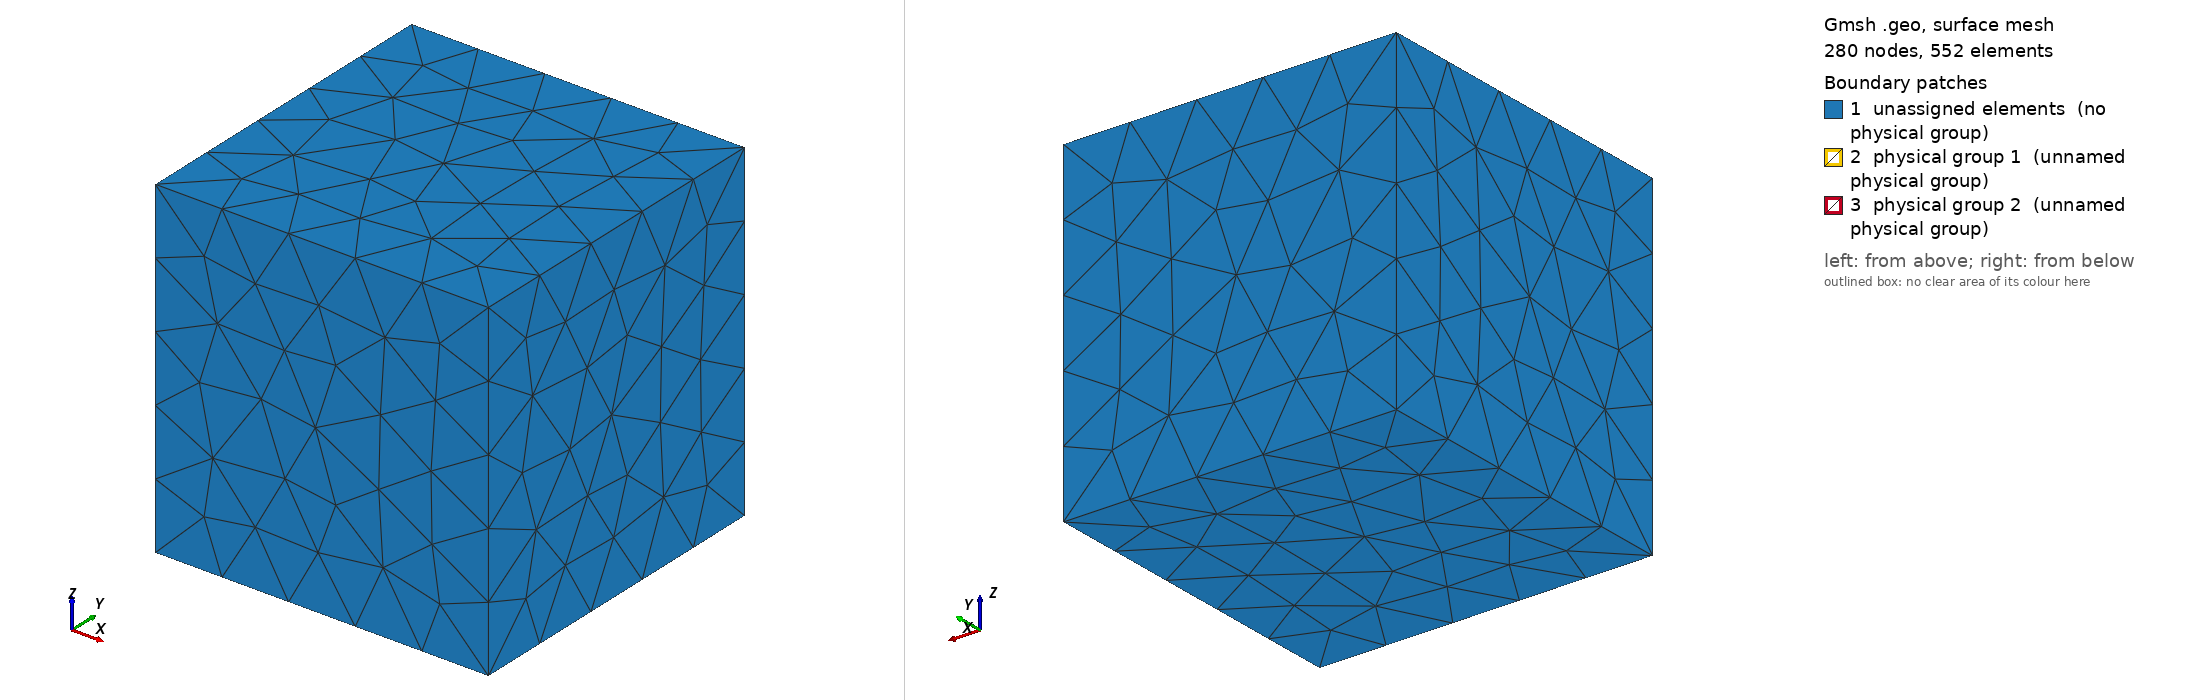

Gmsh geometry script, surface-meshed: 280 nodes, 552 surface elements. Boundary patches (legend numbers): 1 unassigned elements (no physical group), 2 physical group 1 (unnamed physical group), 3 physical group 2 (unnamed physical group). Left view from above one corner, right view from below the opposite corner. Legend entries are the model's physical surfaces; 'unassigned elements' are surfaces in no physical group. The drawing asked Gmsh for element sizes between 1% and 20% of the model's largest extent; the script's own settings can give other sizes.

=== parallel_plate.geo (drawn) ===
//----------------------------------------------------------------------
// parallel_plate.geo
// A parallel plate capacitor built from two gf_rectangle objects.
// ---------------------------------------------------------------------

// Create the counters.
n_physv = 1; // physical volumes
n_physs = 1; // physical surfaces
n_bdry = 0;  // number of boundary surfaces

// Include the components.
Include "gf_rectangle.geo";

// Create outer bounding box; first set parameters and then return values.
x0 = 0; y0 = 0; z0 = 0; lc = 1; l = 2; w = 2; h = 2;
sl = -1; s1 = -1; s2 = -1; s3 = -1; s4 = -1; s5 = -1; s6 = -1;
Call gf_rectangle;

// Create the inner box, the top and bottom of which will be assigned voltages.
x0 = 0; y0 = 0; z0 = 0; lc = 1; l = 1; w = 1; h = 1;
sl = -1; s1 = -1; s2 = -1; s3 = -1; s4 = -1; s5 = -1; s6 = -1;
Call gf_rectangle;

// Save the surface IDs for the top and bottom of the inner box and volume.
s_top_plate = s5;
s_bottom_plate = s6;
vol_inner = newv; Volume(vol_inner) = {sl};

// Create physical surfaces for the top and bottom plates.
physs_top_plate = n_physs; Physical Surface(physs_top_plate) = {s_top_plate}; n_physs += 1;
physs_bottom_plate = n_physs; Physical Surface(physs_bottom_plate) = {s_bottom_plate}; n_physs += 1;

// Create the bounding volume.
vol_bound = newv; Volume(vol_bound) = {bounds[]};

// Create the physical volumes.
physv_gas = n_physv; Physical Volume(physv_gas) = {vol_inner, vol_bound}; n_physv += 1;
physv_dielectric = n_physv; Physical Volume(physv_dielectric) = {vol_inner}; n_physv += 1;


=== gf_rectangle.geo (included by parallel_plate.geo) ===
// *********************************************************************
// gf_rectangle.geo
// -----------------
// A rectangle.
//
// ---------------------------------------------------------------------
// Parameters
// ---------------------------------------------------------------------
// x0: x position of center
// y0: y position of center
// z0: z position of center
// lc: characteristic length
// l: length
// w: width
// h: height
//
// ---------------------------------------------------------------------
// Return Values
// ---------------------------------------------------------------------
// vol: the ID of the inner volume
// s1: ID of surface 1: normal -x
// s2: ID of surface 2: normal +y
// s3: ID of surface 3: normal +x
// s4: ID of surface 4: normal -y
// s5: ID of surface 5: normal +z
// s6: ID of surface 6: normal -z
//
// *********************************************************************

// Default parameters
x0 = 0;
y0 = 0;
z0 = 0;
l = 1;
w = 1;
h = 1;
lc = 1;

Function gf_rectangle
 
  // *******************************
  // Points

  // *******************************

  p1 = newp; Point(p1) = {x0-l/2, y0-w/2, z0-h/2, lc};
  p2 = newp; Point(p2) = {x0-l/2, y0-w/2, z0+h/2, lc};
  p3 = newp; Point(p3) = {x0-l/2, y0+w/2, z0-h/2, lc};
  p4 = newp; Point(p4) = {x0-l/2, y0+w/2, z0+h/2, lc};
  p5 = newp; Point(p5) = {x0+l/2, y0-w/2, z0-h/2, lc};
  p6 = newp; Point(p6) = {x0+l/2, y0-w/2, z0+h/2, lc};
  p7 = newp; Point(p7) = {x0+l/2, y0+w/2, z0-h/2, lc};
  p8 = newp; Point(p8) = {x0+l/2, y0+w/2, z0+h/2, lc};

  // *******************************
  // Lines
  // *******************************

  l1 = newl; Line(l1) = {p1,p2};
  l2 = newl; Line(l2) = {p2,p4};
  l3 = newl; Line(l3) = {p4,p3};
  l4 = newl; Line(l4) = {p3,p1};
  l5 = newl; Line(l5) = {p5,p6};
  l6 = newl; Line(l6) = {p6,p8};
  l7 = newl; Line(l7) = {p8,p7};
  l8 = newl; Line(l8) = {p7,p5};
  l9 = newl; Line(l9) = {p1,p5};
  l10 = newl; Line(l10) = {p2,p6};
  l11 = newl; Line(l11) = {p3,p7};
  l12 = newl; Line(l12) = {p4,p8};

  // *******************************
  // Surfaces
  // *******************************

  lp1 = newll; Line Loop(lp1) = {l1, l2, l3, l4};
  s1 = news; Plane Surface(s1) = {lp1};
  lp2 = newll; Line Loop(lp2) = {l12, l7, -l11, -l3};
  s2 = news; Plane Surface(s2) = {lp2};
  lp3 = newll; Line Loop(lp3) = {-l5, -l6, -l7, -l8};
  s3 = news; Plane Surface(s3) = {lp3};
  lp4 = newll; Line Loop(lp4) = {-l10, l5, l9, -l1};
  s4 = news; Plane Surface(s4) = {lp4};
  lp5 = newll; Line Loop(lp5) = {-l2, -l12, l6, l10};
  s5 = news; Plane Surface(s5) = {lp5};
  lp6 = newll; Line Loop(lp6) = {-l9, l8, l11, -l4};
  s6 = news; Plane Surface(s6) = {lp6};

  // *******************************
  // Volumes
  // *******************************

  sl = newsl; Surface Loop(sl) = {s5, s1, s4, s3, s2, s6};

  // ---------------------------------------

  // Update the boundaries array.
  bounds[n_bdry] = sl; n_bdry += 1;

Return
